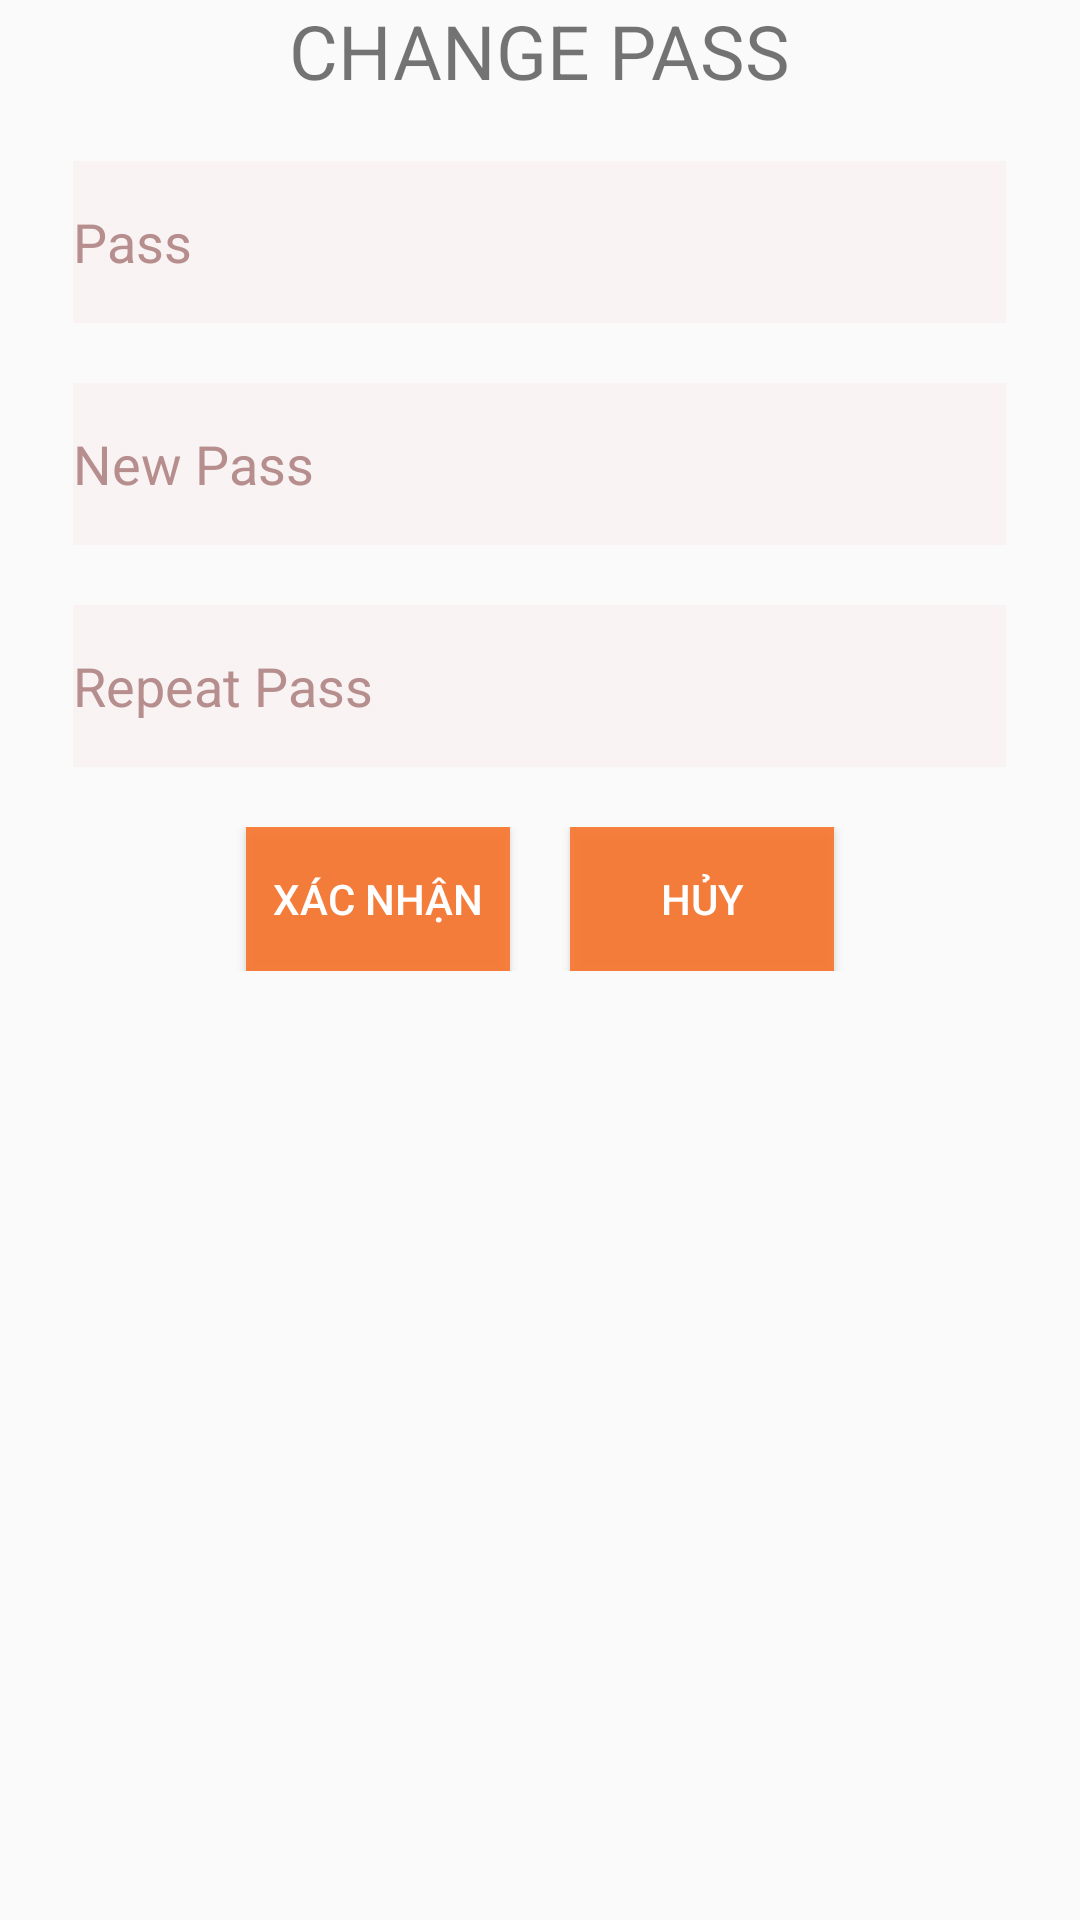

Layout XML and referenced resources for this Android screen:
<!-- AndroidManifest.xml: application theme Theme.AppCompat.Light.NoActionBar -->
<!-- res/layout/dialog_changepass.xml -->
<?xml version="1.0" encoding="utf-8"?>
<RelativeLayout
    android:layout_width="match_parent"
    android:layout_height="match_parent"
    xmlns:android="http://schemas.android.com/apk/res/android">
    <TextView
        android:id="@+id/txtchange"
        android:text="CHANGE PASS"
        android:layout_centerHorizontal="true"
        android:textSize="25dp"
        android:layout_width="wrap_content"
        android:layout_height="wrap_content">

    </TextView>




    <EditText
        android:id="@+id/edtPasc"
        android:textColorHint="#B68E8E"
        android:textColor="#B68E8E"

        android:layout_centerHorizontal="true"
        android:layout_below="@id/txtchange"
        android:layout_marginTop="20dp"
        android:background="@drawable/edtpass"
        android:hint="Pass"
        android:layout_width="wrap_content"
        android:layout_height="wrap_content" />



    <EditText
        android:id="@+id/edtNewPass"
        android:textColorHint="#B68E8E"
        android:textColor="#B68E8E"

        android:layout_centerHorizontal="true"
        android:layout_below="@id/edtPasc"
        android:layout_marginTop="20dp"
        android:background="@drawable/edtpass"
        android:hint="New Pass"
        android:layout_width="wrap_content"
        android:layout_height="wrap_content" />


    <EditText
        android:id="@+id/edtxnpass"
        android:textColorHint="#B68E8E"
        android:textColor="#B68E8E"

        android:layout_centerHorizontal="true"
        android:layout_below="@id/edtNewPass"
        android:layout_marginTop="20dp"
        android:background="@drawable/edtpass"
        android:hint="Repeat Pass"
        android:layout_width="wrap_content"
        android:layout_height="wrap_content" />



    <LinearLayout
        android:layout_below="@id/edtxnpass"
        android:gravity="center"

        android:layout_marginTop="20dp"
        android:layout_width="match_parent"
        android:textColor="#B68E8E"
        android:layout_height="wrap_content">
        <Button
            android:id="@+id/btnxn"
            android:text="Xác Nhận"
            android:textColor="#FFF"
            android:background="#E4FA742B"
            android:layout_width="wrap_content"
            android:layout_height="wrap_content">

        </Button>

        <Button
            android:id="@+id/btnhuyp"
            android:text="Hủy"
            android:textColor="#FFF"
            android:background="#E4FA742B"
            android:layout_marginLeft="20dp"
            android:layout_width="wrap_content"
            android:layout_height="wrap_content">

        </Button>


    </LinearLayout>


</RelativeLayout>
<!-- resources referenced by this layout -->
<resources>
  <!-- drawable edtpass: png bitmap (drawable, 284 bytes) -->
</resources>
